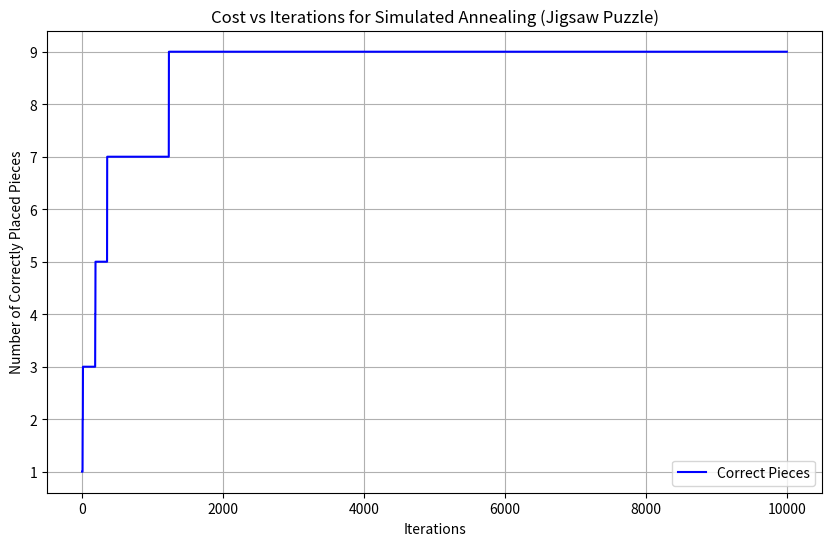

This figure's Python source:
import numpy as np
import random
import math
import matplotlib.pyplot as plt

# Function to create an initial random state of the puzzle
def create_random_state(puzzle_size):
    pieces = list(range(puzzle_size * puzzle_size))
    random.shuffle(pieces)
    return np.array(pieces).reshape(puzzle_size, puzzle_size)

# Function to calculate the cost (number of correctly placed pieces)
def calculate_cost(state, goal_state):
    cost = 0
    for i in range(state.shape[0]):
        for j in range(state.shape[1]):
            if state[i, j] == goal_state[i, j]:
                cost += 1
    return cost

# Function to swap two pieces in the state
def swap(state):
    x1, y1 = random.randint(0, state.shape[0]-1), random.randint(0, state.shape[1]-1)
    x2, y2 = random.randint(0, state.shape[0]-1), random.randint(0, state.shape[1]-1)
    
    new_state = state.copy()
    new_state[x1, y1], new_state[x2, y2] = new_state[x2, y2], new_state[x1, y1]
    
    return new_state

# Simulated Annealing algorithm
def simulated_annealing(puzzle_size, initial_temp=1000, iter_max=10000, min_temp=0.01):
    # Create goal state
    goal_state = np.arange(puzzle_size * puzzle_size).reshape(puzzle_size, puzzle_size)
    
    # Create initial state
    current_state = create_random_state(puzzle_size)
    current_cost = calculate_cost(current_state, goal_state)
    
    best_state = current_state
    best_cost = current_cost
    
    costs = []

    T = initial_temp
    for iteration in range(iter_max):
        new_state = swap(current_state)
        new_cost = calculate_cost(new_state, goal_state)
        
        # Acceptance criteria
        if new_cost > current_cost:
            current_state = new_state
            current_cost = new_cost
            if new_cost > best_cost:
                best_state = new_state
                best_cost = new_cost
        else:
            E = current_cost - new_cost
            if T > min_temp:  # Ensure T is greater than min_temp
                pE = math.exp(E / T)
                if random.random() < pE:
                    current_state = new_state
                    current_cost = new_cost
        
        # Record the best cost
        costs.append(best_cost)

        # Cooling schedule
        T *= 0.99
    
    return best_state, best_cost, costs

# Parameters
puzzle_size = 3  # 3x3 puzzle
best_state, best_cost, costs = simulated_annealing(puzzle_size)

# Display results
print("Best State:\n", best_state)
print("Best Cost (Correct Pieces):", best_cost)

# Plot the cost vs iterations graph
plt.figure(figsize=(10, 6))
plt.plot(costs, label='Correct Pieces', color='blue')
plt.xlabel('Iterations')
plt.ylabel('Number of Correctly Placed Pieces')
plt.title('Cost vs Iterations for Simulated Annealing (Jigsaw Puzzle)')
plt.grid(True)
plt.legend()
plt.show()
